Photos from the image-classification dataset "Dataset Rose" in the GitHub repository siddhesh0309/Flower-Doc. Its 6 classes are: black spot, downy mildew, fresh leaf, rose botrytis, rose crown gall, rose dying.

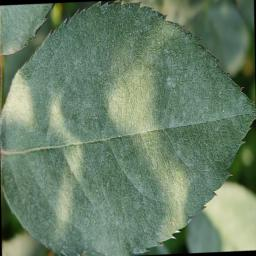
Label: fresh leaf

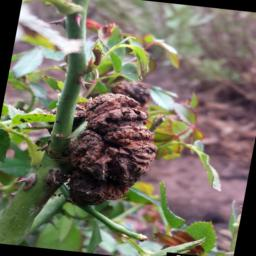
Label: rose crown gall

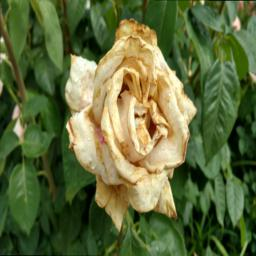
Label: rose botrytis

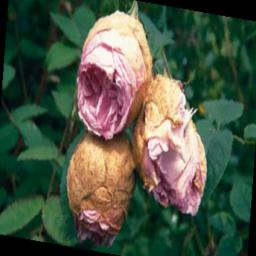
Label: rose dying

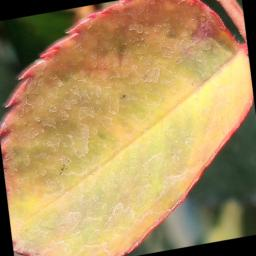
Label: downy mildew

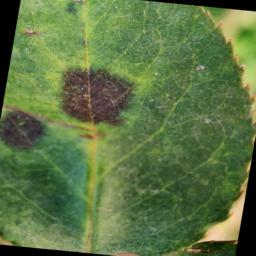
Label: black spot
